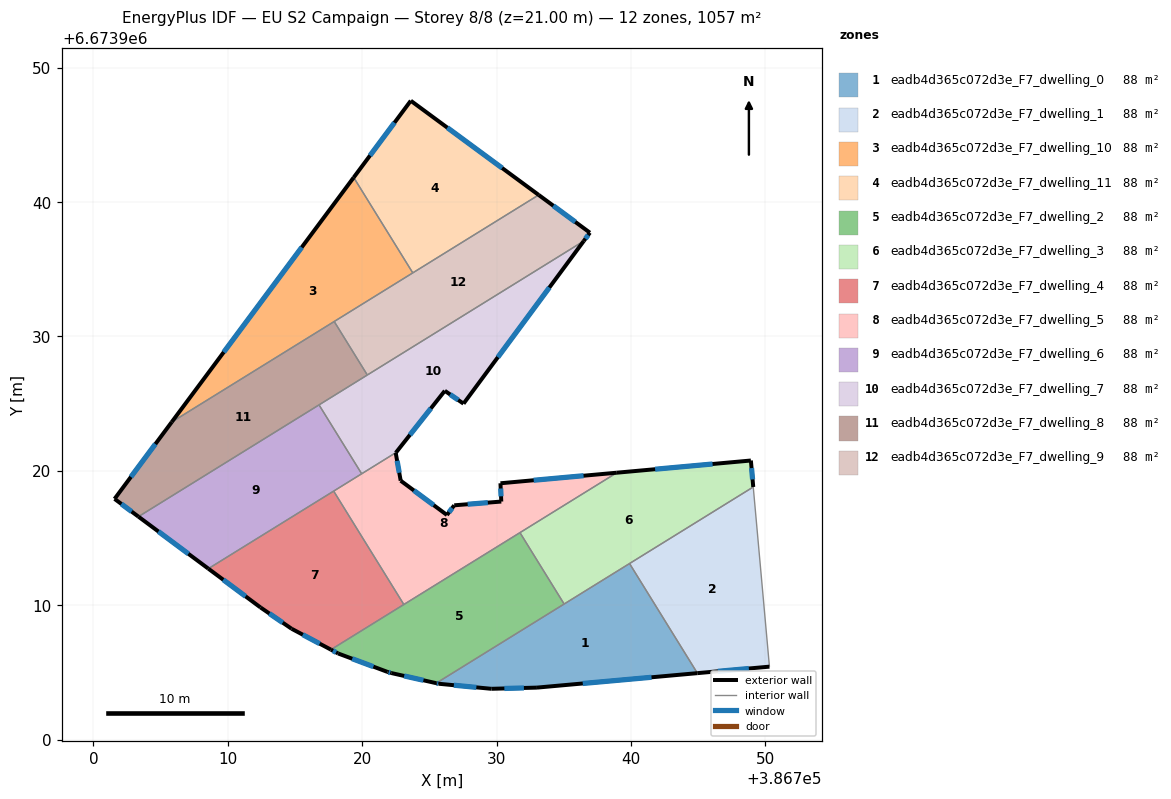
=== STOREY PLAN SPEC (per zone: floor XY polygon, exterior-wall plan segments, windows/doors) ===
zone 1: eadb4d365c072d3e_F7_dwelling_0  (88.1 m²)
  floor: (386739.90, 6673913.10) (386744.95, 6673904.94) (386733.01, 6673903.87) (386729.61, 6673903.78) (386725.71, 6673904.15) (386725.52, 6673904.20)
  exterior wall: (386733.01, 6673903.87) – (386744.95, 6673904.94)  [12.0 m]
    window: (386736.42, 6673904.18) – (386741.54, 6673904.64)  [6.6 m²]
  exterior wall: (386729.61, 6673903.78) – (386733.01, 6673903.87)  [3.4 m]
    window: (386730.58, 6673903.80) – (386732.04, 6673903.84)  [1.9 m²]
  exterior wall: (386725.71, 6673904.15) – (386729.61, 6673903.78)  [3.9 m]
    window: (386726.83, 6673904.05) – (386728.50, 6673903.89)  [2.2 m²]
  exterior wall: (386725.52, 6673904.20) – (386725.71, 6673904.15)  [0.2 m]
    window: (386725.57, 6673904.19) – (386725.65, 6673904.17)  [0.1 m²]
  interior walls: 3
zone 2: eadb4d365c072d3e_F7_dwelling_1  (88.1 m²)
  floor: (386749.11, 6673918.80) (386750.31, 6673905.43) (386744.95, 6673904.94) (386739.90, 6673913.10)
  exterior wall: (386744.95, 6673904.94) – (386750.31, 6673905.43)  [5.4 m]
    window: (386746.48, 6673905.08) – (386748.78, 6673905.29)  [3.0 m²]
  interior walls: 3
zone 3: eadb4d365c072d3e_F7_dwelling_10  (88.1 m²)
  floor: (386719.37, 6673941.84) (386723.77, 6673934.74) (386705.83, 6673923.63)
  exterior wall: (386719.37, 6673941.84) – (386705.83, 6673923.63)  [22.7 m]
    window: (386715.50, 6673936.64) – (386709.70, 6673928.83)  [12.5 m²]
  interior walls: 3
zone 4: eadb4d365c072d3e_F7_dwelling_11  (88.1 m²)
  floor: (386733.14, 6673940.54) (386723.77, 6673934.74) (386719.37, 6673941.84) (386723.62, 6673947.55)
  exterior wall: (386723.62, 6673947.55) – (386719.37, 6673941.84)  [7.1 m]
    window: (386722.41, 6673945.92) – (386720.59, 6673943.47)  [3.9 m²]
  exterior wall: (386733.14, 6673940.54) – (386723.62, 6673947.55)  [11.8 m]
    window: (386730.42, 6673942.54) – (386726.34, 6673945.54)  [6.5 m²]
  interior walls: 2
zone 5: eadb4d365c072d3e_F7_dwelling_2  (88.1 m²)
  floor: (386731.75, 6673915.40) (386735.03, 6673910.09) (386725.52, 6673904.20) (386722.17, 6673904.95) (386721.89, 6673905.04) (386718.21, 6673906.41) (386717.67, 6673906.69)
  exterior wall: (386722.17, 6673904.95) – (386725.52, 6673904.20)  [3.4 m]
    window: (386723.13, 6673904.74) – (386724.56, 6673904.41)  [1.9 m²]
  exterior wall: (386721.89, 6673905.04) – (386722.17, 6673904.95)  [0.3 m]
    window: (386721.97, 6673905.01) – (386722.09, 6673904.98)  [0.2 m²]
  exterior wall: (386718.21, 6673906.41) – (386721.89, 6673905.04)  [3.9 m]
    window: (386719.26, 6673906.02) – (386720.84, 6673905.43)  [2.2 m²]
  exterior wall: (386717.67, 6673906.69) – (386718.21, 6673906.41)  [0.6 m]
    window: (386717.83, 6673906.61) – (386718.06, 6673906.49)  [0.3 m²]
  interior walls: 4
zone 6: eadb4d365c072d3e_F7_dwelling_3  (88.1 m²)
  floor: (386748.93, 6673920.77) (386749.11, 6673918.80) (386735.03, 6673910.09) (386731.75, 6673915.40) (386738.95, 6673919.86)
  exterior wall: (386748.93, 6673920.77) – (386738.95, 6673919.86)  [10.0 m]
    window: (386746.08, 6673920.51) – (386741.80, 6673920.12)  [5.5 m²]
  exterior wall: (386749.11, 6673918.80) – (386748.93, 6673920.77)  [2.0 m]
    window: (386749.06, 6673919.36) – (386748.98, 6673920.21)  [1.1 m²]
  interior walls: 4
zone 7: eadb4d365c072d3e_F7_dwelling_4  (88.1 m²)
  floor: (386717.88, 6673918.49) (386723.10, 6673910.05) (386717.67, 6673906.69) (386714.75, 6673908.25) (386712.43, 6673909.83) (386708.55, 6673912.72)
  exterior wall: (386714.75, 6673908.25) – (386717.67, 6673906.69)  [3.3 m]
    window: (386715.58, 6673907.81) – (386716.84, 6673907.14)  [1.8 m²]
  exterior wall: (386712.43, 6673909.83) – (386714.75, 6673908.25)  [2.8 m]
    window: (386713.10, 6673909.38) – (386714.09, 6673908.70)  [1.5 m²]
  exterior wall: (386708.55, 6673912.72) – (386712.43, 6673909.83)  [4.8 m]
    window: (386709.66, 6673911.90) – (386711.33, 6673910.66)  [2.7 m²]
  interior walls: 3
zone 8: eadb4d365c072d3e_F7_dwelling_5  (88.1 m²)
  floor: (386738.95, 6673919.86) (386723.10, 6673910.05) (386717.88, 6673918.49) (386722.52, 6673921.36) (386722.50, 6673921.34) (386722.87, 6673919.27) (386726.31, 6673916.71) (386726.85, 6673917.44) (386730.36, 6673917.71) (386730.29, 6673919.08)
  exterior wall: (386726.31, 6673916.71) – (386722.87, 6673919.27)  [4.3 m]
    window: (386725.33, 6673917.44) – (386723.85, 6673918.54)  [2.4 m²]
  exterior wall: (386726.85, 6673917.44) – (386726.31, 6673916.71)  [0.9 m]
    window: (386726.70, 6673917.23) – (386726.47, 6673916.92)  [0.5 m²]
  exterior wall: (386730.36, 6673917.71) – (386726.85, 6673917.44)  [3.5 m]
    window: (386729.36, 6673917.64) – (386727.85, 6673917.52)  [1.9 m²]
  exterior wall: (386730.29, 6673919.08) – (386730.36, 6673917.71)  [1.4 m]
    window: (386730.31, 6673918.69) – (386730.34, 6673918.10)  [0.8 m²]
  exterior wall: (386738.95, 6673919.86) – (386730.29, 6673919.08)  [8.7 m]
    window: (386736.48, 6673919.64) – (386732.77, 6673919.30)  [4.8 m²]
  exterior wall: (386722.50, 6673921.34) – (386722.52, 6673921.36)  [0.0 m]
  exterior wall: (386722.87, 6673919.27) – (386722.50, 6673921.34)  [2.1 m]
    window: (386722.76, 6673919.86) – (386722.60, 6673920.75)  [1.2 m²]
  interior walls: 5
zone 9: eadb4d365c072d3e_F7_dwelling_6  (88.1 m²)
  floor: (386716.79, 6673924.91) (386719.97, 6673919.78) (386708.55, 6673912.72) (386703.35, 6673916.59)
  exterior wall: (386703.35, 6673916.59) – (386708.55, 6673912.72)  [6.5 m]
    window: (386704.84, 6673915.49) – (386707.07, 6673913.83)  [3.6 m²]
  interior walls: 4
zone 10: eadb4d365c072d3e_F7_dwelling_7  (88.1 m²)
  floor: (386736.49, 6673937.10) (386727.55, 6673925.00) (386726.15, 6673925.96) (386722.52, 6673921.36) (386719.97, 6673919.78) (386716.79, 6673924.91)
  exterior wall: (386722.52, 6673921.36) – (386726.15, 6673925.96)  [5.9 m]
    window: (386723.56, 6673922.68) – (386725.11, 6673924.65)  [3.2 m²]
  exterior wall: (386727.55, 6673925.00) – (386736.49, 6673937.10)  [15.0 m]
    window: (386730.10, 6673928.46) – (386733.93, 6673933.64)  [8.3 m²]
  exterior wall: (386726.15, 6673925.96) – (386727.55, 6673925.00)  [1.7 m]
    window: (386726.55, 6673925.68) – (386727.15, 6673925.28)  [0.9 m²]
  interior walls: 4
zone 11: eadb4d365c072d3e_F7_dwelling_8  (88.1 m²)
  floor: (386717.92, 6673931.12) (386720.39, 6673927.13) (386703.35, 6673916.59) (386701.57, 6673917.91) (386705.83, 6673923.63)
  exterior wall: (386701.57, 6673917.91) – (386703.35, 6673916.59)  [2.2 m]
    window: (386702.08, 6673917.54) – (386702.84, 6673916.97)  [1.2 m²]
  exterior wall: (386705.83, 6673923.63) – (386701.57, 6673917.91)  [7.1 m]
    window: (386704.61, 6673922.00) – (386702.79, 6673919.55)  [3.9 m²]
  interior walls: 4
zone 12: eadb4d365c072d3e_F7_dwelling_9  (88.1 m²)
  floor: (386736.95, 6673937.73) (386736.49, 6673937.10) (386720.39, 6673927.13) (386717.92, 6673931.12) (386733.14, 6673940.54)
  exterior wall: (386736.95, 6673937.73) – (386733.14, 6673940.54)  [4.7 m]
    window: (386735.86, 6673938.53) – (386734.23, 6673939.73)  [2.6 m²]
  exterior wall: (386736.49, 6673937.10) – (386736.95, 6673937.73)  [0.8 m]
    window: (386736.62, 6673937.28) – (386736.82, 6673937.55)  [0.4 m²]
  interior walls: 4

=== DERIVED (storey summary) ===
Building: EU S2 Campaign
Storey: 8 of 8  (floor level z = 21.00 m)
Storey gross floor area: 1057.2 m²
Zones on this storey: 12
  - eadb4d365c072d3e_F7_dwelling_0: floor 88.1 m²; exterior wall 19.5 m (58.5 m²); 4 window(s) 10.7 m²; WWR 18.4%
  - eadb4d365c072d3e_F7_dwelling_1: floor 88.1 m²; exterior wall 5.4 m (16.2 m²); 1 window(s) 3.0 m²; WWR 18.4%
  - eadb4d365c072d3e_F7_dwelling_10: floor 88.1 m²; exterior wall 22.7 m (68.1 m²); 1 window(s) 12.5 m²; WWR 18.4%
  - eadb4d365c072d3e_F7_dwelling_11: floor 88.1 m²; exterior wall 18.9 m (56.8 m²); 2 window(s) 10.4 m²; WWR 18.4%
  - eadb4d365c072d3e_F7_dwelling_2: floor 88.1 m²; exterior wall 8.3 m (24.8 m²); 4 window(s) 4.5 m²; WWR 18.4%
  - eadb4d365c072d3e_F7_dwelling_3: floor 88.1 m²; exterior wall 12.0 m (36.0 m²); 2 window(s) 6.6 m²; WWR 18.4%
  - eadb4d365c072d3e_F7_dwelling_4: floor 88.1 m²; exterior wall 11.0 m (32.9 m²); 3 window(s) 6.0 m²; WWR 18.4%
  - eadb4d365c072d3e_F7_dwelling_5: floor 88.1 m²; exterior wall 20.9 m (62.7 m²); 6 window(s) 11.5 m²; WWR 18.3%
  - eadb4d365c072d3e_F7_dwelling_6: floor 88.1 m²; exterior wall 6.5 m (19.5 m²); 1 window(s) 3.6 m²; WWR 18.4%
  - eadb4d365c072d3e_F7_dwelling_7: floor 88.1 m²; exterior wall 22.6 m (67.8 m²); 3 window(s) 12.5 m²; WWR 18.4%
  - eadb4d365c072d3e_F7_dwelling_8: floor 88.1 m²; exterior wall 9.3 m (28.0 m²); 2 window(s) 5.1 m²; WWR 18.4%
  - eadb4d365c072d3e_F7_dwelling_9: floor 88.1 m²; exterior wall 5.5 m (16.5 m²); 2 window(s) 3.0 m²; WWR 18.4%
Zone adjacency (shared interzone walls):
  - eadb4d365c072d3e_F7_dwelling_0 ↔ eadb4d365c072d3e_F7_dwelling_1
  - eadb4d365c072d3e_F7_dwelling_0 ↔ eadb4d365c072d3e_F7_dwelling_2
  - eadb4d365c072d3e_F7_dwelling_0 ↔ eadb4d365c072d3e_F7_dwelling_3
  - eadb4d365c072d3e_F7_dwelling_1 ↔ eadb4d365c072d3e_F7_dwelling_3
  - eadb4d365c072d3e_F7_dwelling_10 ↔ eadb4d365c072d3e_F7_dwelling_11
  - eadb4d365c072d3e_F7_dwelling_10 ↔ eadb4d365c072d3e_F7_dwelling_8
  - eadb4d365c072d3e_F7_dwelling_10 ↔ eadb4d365c072d3e_F7_dwelling_9
  - eadb4d365c072d3e_F7_dwelling_11 ↔ eadb4d365c072d3e_F7_dwelling_9
  - eadb4d365c072d3e_F7_dwelling_2 ↔ eadb4d365c072d3e_F7_dwelling_3
  - eadb4d365c072d3e_F7_dwelling_2 ↔ eadb4d365c072d3e_F7_dwelling_4
  - eadb4d365c072d3e_F7_dwelling_2 ↔ eadb4d365c072d3e_F7_dwelling_5
  - eadb4d365c072d3e_F7_dwelling_3 ↔ eadb4d365c072d3e_F7_dwelling_5
  - eadb4d365c072d3e_F7_dwelling_4 ↔ eadb4d365c072d3e_F7_dwelling_5
  - eadb4d365c072d3e_F7_dwelling_4 ↔ eadb4d365c072d3e_F7_dwelling_6
  - eadb4d365c072d3e_F7_dwelling_5 ↔ eadb4d365c072d3e_F7_dwelling_6
  - eadb4d365c072d3e_F7_dwelling_5 ↔ eadb4d365c072d3e_F7_dwelling_7
  - eadb4d365c072d3e_F7_dwelling_6 ↔ eadb4d365c072d3e_F7_dwelling_7
  - eadb4d365c072d3e_F7_dwelling_6 ↔ eadb4d365c072d3e_F7_dwelling_8
  - eadb4d365c072d3e_F7_dwelling_7 ↔ eadb4d365c072d3e_F7_dwelling_8
  - eadb4d365c072d3e_F7_dwelling_7 ↔ eadb4d365c072d3e_F7_dwelling_9
  - eadb4d365c072d3e_F7_dwelling_8 ↔ eadb4d365c072d3e_F7_dwelling_9